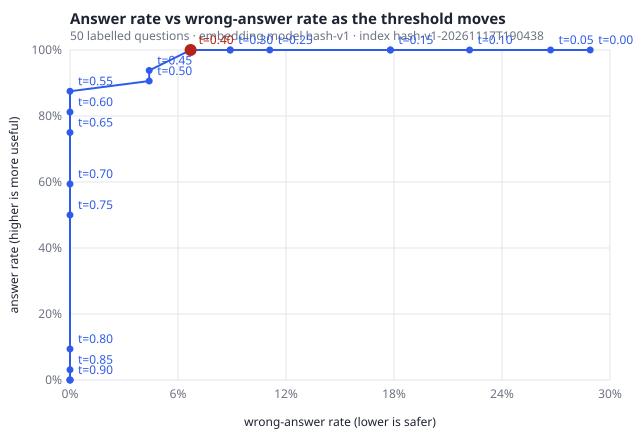

Source data for this figure (header and first rows):
threshold, answer_rate, wrong_answer_rate, correct_answers, wrong_answers, false_escalations, cases, embedding_model, index_version
0.0, 1.0, 0.289, 32, 13, 0, 45, hash-v1, hash-v1-20261117T190438
0.05, 1.0, 0.267, 32, 12, 0, 45, hash-v1, hash-v1-20261117T190438
0.1, 1.0, 0.222, 32, 10, 0, 45, hash-v1, hash-v1-20261117T190438
0.15, 1.0, 0.178, 32, 8, 0, 45, hash-v1, hash-v1-20261117T190438
0.2, 1.0, 0.178, 32, 8, 0, 45, hash-v1, hash-v1-20261117T190438
0.25, 1.0, 0.111, 32, 5, 0, 45, hash-v1, hash-v1-20261117T190438
0.3, 1.0, 0.089, 32, 4, 0, 45, hash-v1, hash-v1-20261117T190438
0.35, 1.0, 0.089, 32, 4, 0, 45, hash-v1, hash-v1-20261117T190438
0.4, 1.0, 0.067, 32, 3, 0, 45, hash-v1, hash-v1-20261117T190438
0.45, 0.938, 0.044, 30, 2, 2, 45, hash-v1, hash-v1-20261117T190438
0.5, 0.906, 0.044, 29, 2, 3, 45, hash-v1, hash-v1-20261117T190438
0.55, 0.875, 0.0, 28, 0, 4, 45, hash-v1, hash-v1-20261117T190438
0.6, 0.812, 0.0, 26, 0, 6, 45, hash-v1, hash-v1-20261117T190438
0.65, 0.75, 0.0, 24, 0, 8, 45, hash-v1, hash-v1-20261117T190438
0.7, 0.594, 0.0, 19, 0, 13, 45, hash-v1, hash-v1-20261117T190438
0.75, 0.5, 0.0, 16, 0, 16, 45, hash-v1, hash-v1-20261117T190438
0.8, 0.094, 0.0, 3, 0, 29, 45, hash-v1, hash-v1-20261117T190438
0.85, 0.031, 0.0, 1, 0, 31, 45, hash-v1, hash-v1-20261117T190438
0.9, 0.0, 0.0, 0, 0, 32, 45, hash-v1, hash-v1-20261117T190438
0.95, 0.0, 0.0, 0, 0, 32, 45, hash-v1, hash-v1-20261117T190438
1.0, 0.0, 0.0, 0, 0, 32, 45, hash-v1, hash-v1-20261117T190438
